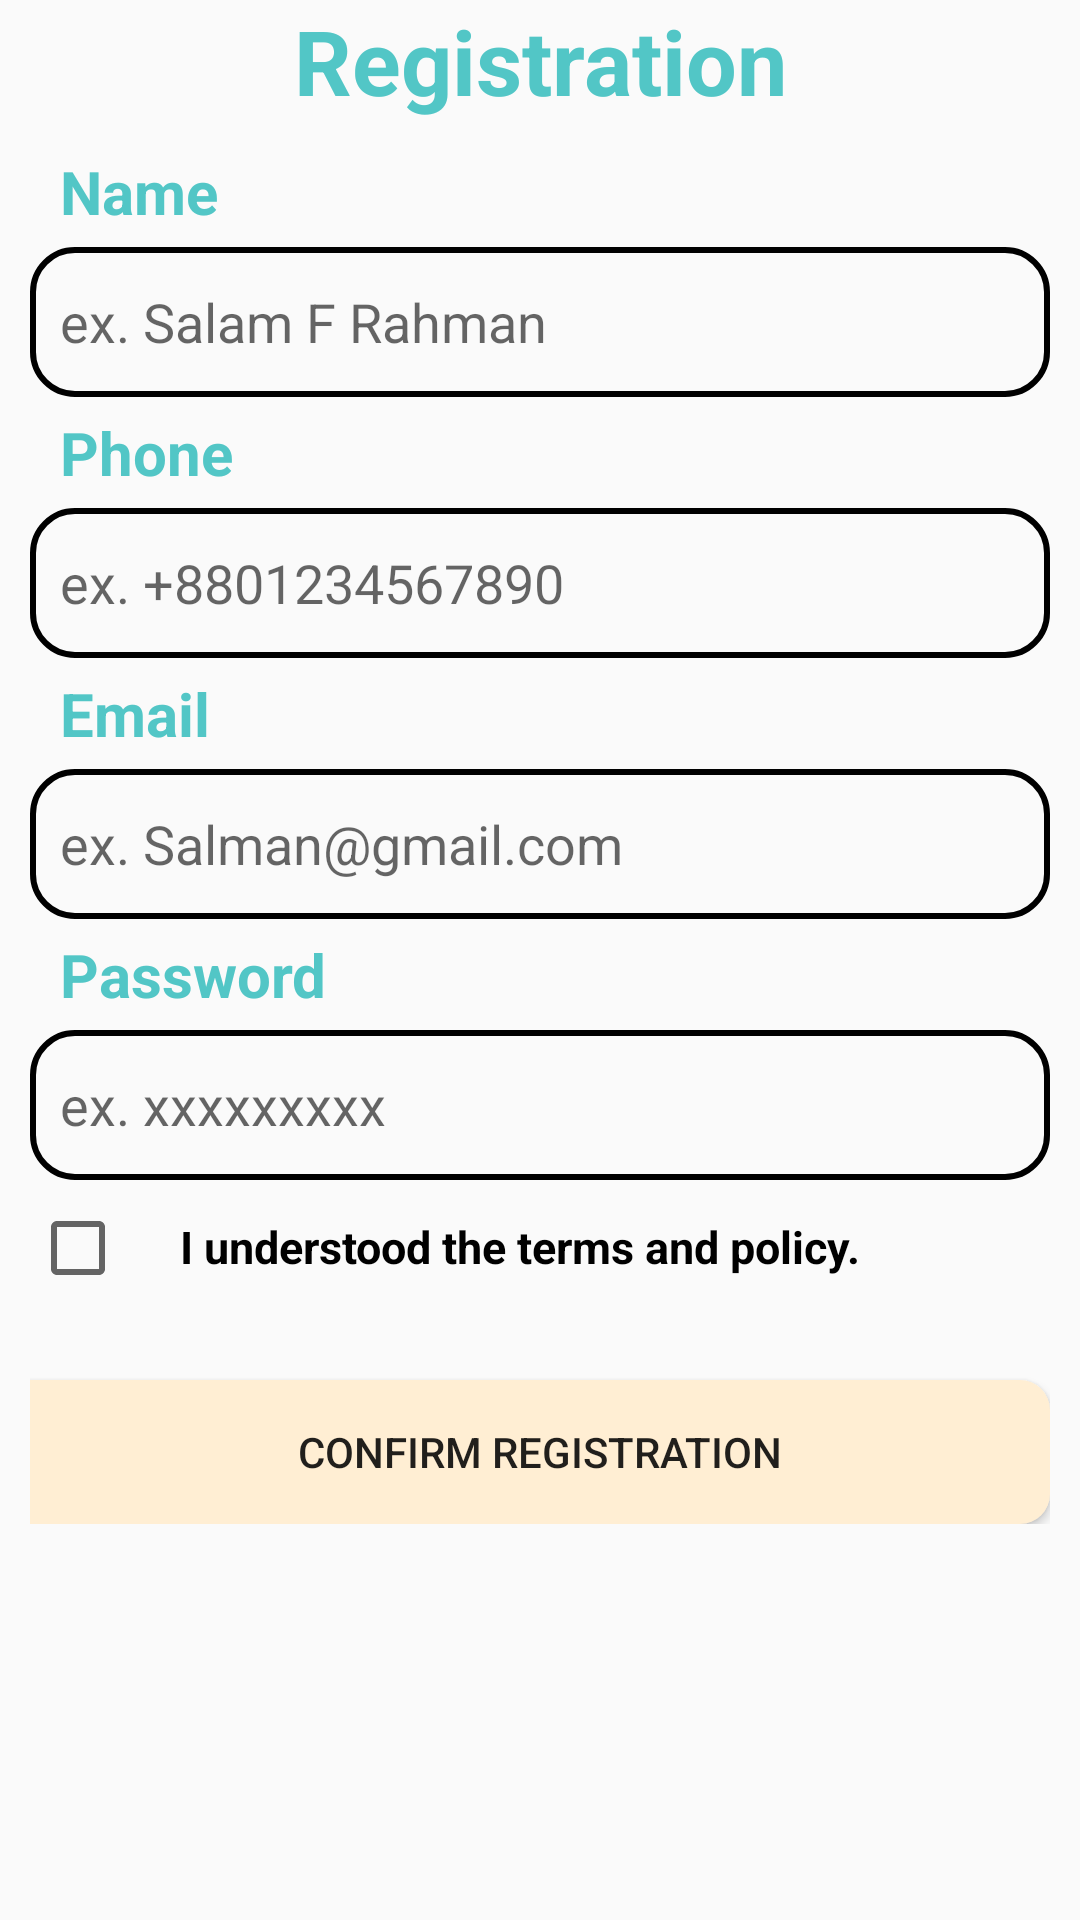

Produce the Android XML layout that renders to this screen, including the resource entries it uses.
<!-- AndroidManifest.xml: application theme Theme.QuickCart -->
<!-- res/layout/fragment_registration.xml -->
<?xml version="1.0" encoding="utf-8"?>
<FrameLayout xmlns:android="http://schemas.android.com/apk/res/android"
    xmlns:tools="http://schemas.android.com/tools"
    android:layout_width="match_parent"
    android:layout_height="match_parent"
    tools:context=".ui.auth.RegistrationFragment">

    <RelativeLayout
        android:layout_width="match_parent"
        android:layout_height="wrap_content"
        android:layout_marginHorizontal="10dp"
        >
        <TextView
            android:id="@+id/TopText"
            android:layout_width="match_parent"
            android:layout_height="wrap_content"
            android:text="Registration"
            android:gravity="center"
            android:textStyle="bold"
            android:textSize="30dp"
            android:textColor="#52C6C6"
            />

        <TextView
            android:layout_marginTop="10dp"
            android:id="@+id/name"
            android:layout_below="@+id/TopText"
            android:layout_width="match_parent"
            android:layout_height="wrap_content"
            android:text="Name"
            android:textSize="20sp"
            android:paddingStart="10dp"
            android:textColor="#52C6C6"
            android:textStyle="bold"
            />

        <EditText
            android:id="@+id/editText_name"
            android:layout_width="match_parent"
            android:layout_height="50dp"
            android:layout_below="@id/name"
            android:layout_marginTop="5dp"
            android:background="@drawable/box_shape"
            android:hint="ex. Salam F Rahman"
            android:inputType="text"
            android:maxLines="2"
            android:paddingStart="10dp"
            android:singleLine="true" />

        <TextView
            android:layout_marginTop="5dp"
            android:id="@+id/phone"
            android:layout_below="@+id/editText_name"
            android:layout_width="match_parent"
            android:layout_height="wrap_content"
            android:text="Phone"
            android:textSize="20sp"
            android:paddingStart="10dp"
            android:textColor="#52C6C6"
            android:textStyle="bold"
            />

        <EditText
            android:id="@+id/phone_edittext"
            android:layout_marginTop="5dp"
            android:layout_below="@id/phone"
            android:layout_width="match_parent"
            android:layout_height="50dp"
            android:background="@drawable/box_shape"
            android:hint="ex. +8801234567890"
            android:paddingStart="10dp"
            android:singleLine="true"
            android:maxLength="15"
            android:maxLines="1"
            />

        <TextView
            android:layout_marginTop="5dp"
            android:id="@+id/email"
            android:layout_below="@+id/phone_edittext"
            android:layout_width="match_parent"
            android:layout_height="wrap_content"
            android:text="Email"
            android:textSize="20sp"
            android:paddingStart="10dp"
            android:textColor="#52C6C6"
            android:textStyle="bold"
            />

        <EditText
            android:id="@+id/email_edittext"
            android:layout_marginTop="5dp"
            android:layout_below="@id/email"
            android:layout_width="match_parent"
            android:layout_height="50dp"
            android:background="@drawable/box_shape"
            android:hint="ex. Salman@gmail.com"
            android:paddingStart="10dp"
            android:singleLine="true"
            android:maxLines="1"
            android:inputType="textEmailAddress"
            />

        <TextView
            android:layout_marginTop="5dp"
            android:id="@+id/pass"
            android:layout_below="@+id/email_edittext"
            android:layout_width="match_parent"
            android:layout_height="wrap_content"
            android:text="Password"
            android:textSize="20sp"
            android:paddingStart="10dp"
            android:textColor="#52C6C6"
            android:textStyle="bold"
            />

        <EditText
            android:id="@+id/pass_edittext"
            android:layout_marginTop="5dp"
            android:layout_below="@id/pass"
            android:layout_width="match_parent"
            android:layout_height="50dp"
            android:background="@drawable/box_shape"
            android:hint="ex. xxxxxxxxx"
            android:paddingStart="10dp"
            android:singleLine="true"
            android:maxLength="8"
            android:maxLines="1"
            android:inputType="numberPassword"
            />

        <LinearLayout
            android:layout_width="match_parent"
            android:layout_height="wrap_content"
            android:orientation="horizontal"
            android:layout_below="@id/pass_edittext"
            >

            <CheckBox
                android:layout_marginTop="10dp"
                android:layout_width="25dp"
                android:layout_height="25dp"
                android:id="@+id/checkbox"
                android:layout_below="@+id/pass_edittext"
                />

            <TextView
                android:layout_marginTop="10dp"
                android:id="@+id/policy"
                android:layout_below="@+id/pass_edittext"
                android:layout_width="match_parent"
                android:layout_height="wrap_content"
                android:text="I understood the terms and policy."
                android:textSize="15sp"
                android:paddingStart="10dp"
                android:textColor="@color/black"
                android:textStyle="bold"
                android:layout_marginLeft="15dp"
                />
        </LinearLayout>
        <Button
            android:id="@+id/confirm_button"
            android:layout_marginTop="460dp"
            android:layout_width="match_parent"
            android:layout_height="wrap_content"
            android:text="Confirm Registration"
            android:background="@drawable/button_shape"
            />
    </RelativeLayout>
</FrameLayout>
<!-- resources referenced by this layout -->
<resources>
  <!-- drawable box_shape (drawable) -->
  <?xml version="1.0" encoding="utf-8"?>
  <shape
      xmlns:android="http://schemas.android.com/apk/res/android"
      android:shape="rectangle">
      <corners android:radius="14dp"/>
      <solid android:color="#FAFAFA"/>
      <stroke
          android:width="2dp"
          android:color="#000000"/>
  </shape>
  <!-- drawable button_shape (drawable) -->
  <?xml version="1.0" encoding="utf-8"?>
  <selector xmlns:android="http://schemas.android.com/apk/res/android">
      
      <item android:state_pressed="true">
          <shape android:shape="rectangle">
              <corners android:topRightRadius="10dp" android:bottomRightRadius="10dp"/>
              <solid android:color="#52C6C6"/> 
          </shape>
      </item>
  
      
      <item>
          <shape android:shape="rectangle">
              <corners android:topRightRadius="10dp" android:bottomRightRadius="10dp"/>
              <solid android:color="#FFEED3"/> 
          </shape>
      </item>
  </selector>
  <style name="Theme.QuickCart" parent="Base.Theme.QuickCart" />
  <style name="Base.Theme.QuickCart" parent="Theme.AppCompat.Light.NoActionBar">
          
          
          <item name="android:windowTranslucentStatus">true</item>
          <item name="android:windowTranslucentNavigation">true</item>
      </style>
  <!-- not gathered from this repository: default colours our renderer supplied (Android Studio template values) -->
  <color name="black">#FF000000</color>
</resources>
